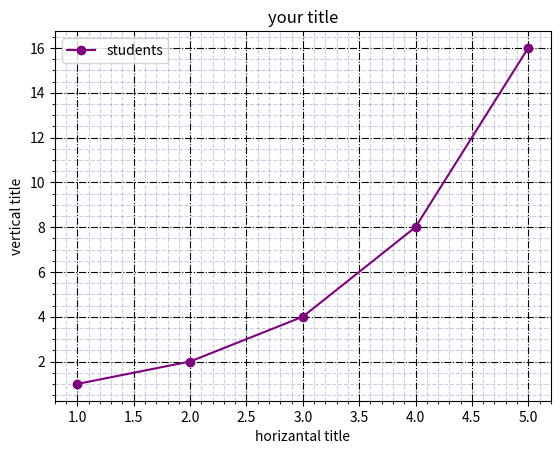

Recreate this plot in Python.
import matplotlib.pyplot as plt 

x1 = [1,2,3,4,5]
y1 = [1,2,4,8,16]

plt.plot(x1, y1, 'r-o', label="students", color = 'purple')
plt.legend(loc='best')
plt.title("your title")
plt.xlabel('horizantal title')
plt.ylabel('vertical title')
#plt.grid(linewidth= 0.5, axis='y', which= 'major', linestyle = '-.', color = 'black')
plt.grid(which= 'major', linestyle = '-.', color = 'black')
plt.minorticks_on()
plt.grid(which = 'minor', linestyle= '--', color='darkblue', alpha = 0.2)
plt.show()